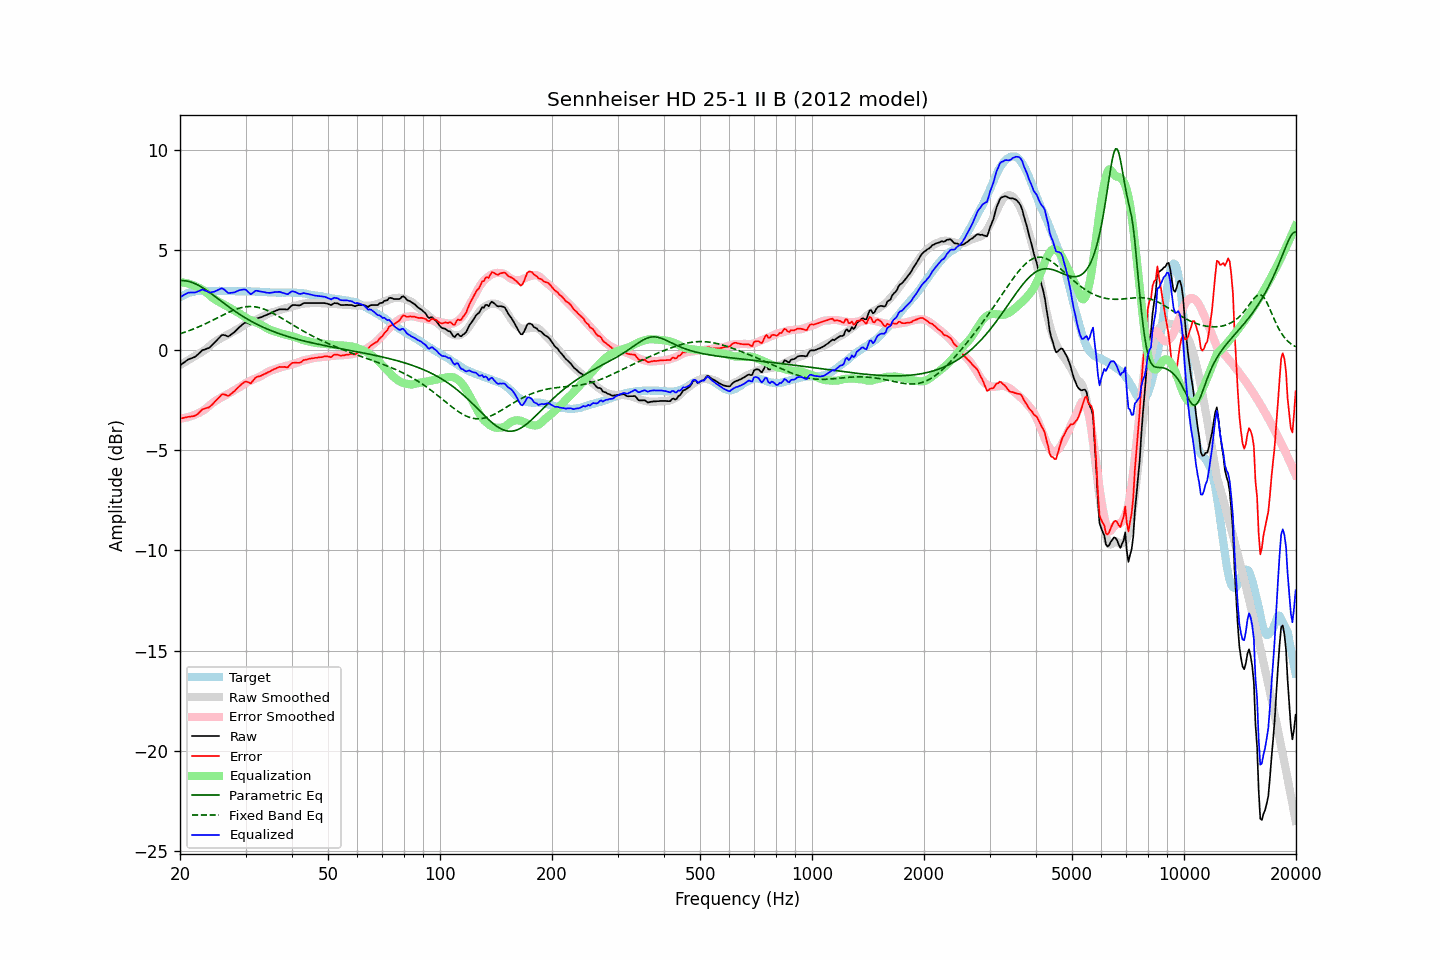

Values plotted in this chart, from the file beside it:
frequency, raw, error, smoothed, error_smoothed, equalization, parametric_eq, fixed_band_eq, equalized_raw, equalized_smoothed, target
20.00, -0.76, -3.40, -0.73, -3.41, 3.41, 3.48, 0.83, 2.65, 2.67, 2.65
20.20, -0.70, -3.39, -0.69, -3.40, 3.40, 3.49, 0.85, 2.70, 2.71, 2.70
20.40, -0.64, -3.38, -0.64, -3.39, 3.39, 3.48, 0.88, 2.75, 2.75, 2.75
20.61, -0.58, -3.35, -0.59, -3.37, 3.37, 3.48, 0.91, 2.79, 2.78, 2.77
20.81, -0.52, -3.34, -0.54, -3.36, 3.36, 3.47, 0.93, 2.84, 2.81, 2.83
21.02, -0.46, -3.32, -0.50, -3.34, 3.34, 3.45, 0.96, 2.88, 2.84, 2.87
21.23, -0.43, -3.31, -0.45, -3.31, 3.31, 3.43, 0.99, 2.88, 2.87, 2.89
21.44, -0.40, -3.30, -0.40, -3.29, 3.29, 3.40, 1.02, 2.89, 2.89, 2.91
21.66, -0.37, -3.29, -0.35, -3.26, 3.26, 3.38, 1.05, 2.89, 2.91, 2.93
21.87, -0.34, -3.27, -0.30, -3.23, 3.23, 3.34, 1.09, 2.89, 2.93, 2.94
22.09, -0.29, -3.24, -0.25, -3.19, 3.19, 3.31, 1.12, 2.90, 2.94, 2.96
22.31, -0.22, -3.18, -0.20, -3.16, 3.16, 3.27, 1.15, 2.94, 2.96, 2.97
22.54, -0.14, -3.11, -0.15, -3.12, 3.12, 3.23, 1.19, 2.98, 2.96, 2.97
22.76, -0.07, -3.03, -0.11, -3.07, 3.07, 3.18, 1.22, 3.01, 2.97, 2.97
22.99, 0.01, -2.94, -0.06, -3.03, 3.03, 3.13, 1.26, 3.04, 2.97, 2.96
23.22, 0.03, -2.92, -0.01, -2.98, 2.98, 3.08, 1.30, 3.01, 2.97, 2.96
23.45, 0.06, -2.89, 0.05, -2.92, 2.92, 3.03, 1.33, 2.98, 2.97, 2.96
23.69, 0.09, -2.87, 0.12, -2.85, 2.85, 2.97, 1.37, 2.94, 2.97, 2.97
23.92, 0.11, -2.85, 0.19, -2.78, 2.78, 2.92, 1.41, 2.89, 2.97, 2.97
24.16, 0.18, -2.78, 0.26, -2.71, 2.71, 2.86, 1.45, 2.89, 2.97, 2.97
24.40, 0.26, -2.71, 0.32, -2.64, 2.64, 2.80, 1.49, 2.91, 2.97, 2.98
24.65, 0.34, -2.62, 0.38, -2.58, 2.58, 2.74, 1.53, 2.92, 2.97, 2.97
24.89, 0.42, -2.54, 0.44, -2.53, 2.53, 2.68, 1.57, 2.95, 2.97, 2.97
25.14, 0.51, -2.45, 0.49, -2.48, 2.48, 2.62, 1.61, 2.99, 2.97, 2.97
25.39, 0.59, -2.38, 0.54, -2.43, 2.43, 2.56, 1.65, 3.03, 2.97, 2.98
25.65, 0.68, -2.29, 0.58, -2.39, 2.39, 2.50, 1.69, 3.07, 2.97, 2.98
25.91, 0.76, -2.21, 0.63, -2.34, 2.34, 2.43, 1.73, 3.10, 2.97, 2.97
26.16, 0.77, -2.19, 0.67, -2.30, 2.30, 2.37, 1.78, 3.07, 2.97, 2.97
26.43, 0.75, -2.21, 0.71, -2.25, 2.25, 2.31, 1.81, 3.00, 2.97, 2.97
26.69, 0.72, -2.24, 0.76, -2.21, 2.21, 2.25, 1.85, 2.93, 2.96, 2.97
26.96, 0.69, -2.27, 0.79, -2.17, 2.17, 2.19, 1.89, 2.86, 2.96, 2.97
27.23, 0.74, -2.22, 0.84, -2.12, 2.12, 2.14, 1.93, 2.86, 2.96, 2.97
27.50, 0.80, -2.16, 0.89, -2.07, 2.07, 2.08, 1.96, 2.88, 2.96, 2.97
27.77, 0.86, -2.09, 0.93, -2.02, 2.02, 2.02, 2.00, 2.89, 2.96, 2.96
28.05, 0.92, -2.03, 0.98, -1.98, 1.98, 1.97, 2.03, 2.90, 2.96, 2.96
28.33, 1.00, -1.94, 1.02, -1.93, 1.93, 1.91, 2.06, 2.94, 2.95, 2.95
28.62, 1.08, -1.87, 1.06, -1.89, 1.89, 1.86, 2.08, 2.97, 2.95, 2.95
28.90, 1.16, -1.79, 1.11, -1.85, 1.85, 1.80, 2.11, 3.01, 2.95, 2.96
29.19, 1.23, -1.71, 1.16, -1.79, 1.79, 1.75, 2.13, 3.02, 2.95, 2.95
29.48, 1.30, -1.65, 1.22, -1.73, 1.73, 1.70, 2.15, 3.03, 2.95, 2.96
29.78, 1.36, -1.58, 1.27, -1.68, 1.68, 1.65, 2.16, 3.04, 2.95, 2.95
30.08, 1.40, -1.55, 1.32, -1.63, 1.63, 1.60, 2.18, 3.03, 2.95, 2.96
30.38, 1.36, -1.58, 1.36, -1.58, 1.58, 1.56, 2.18, 2.95, 2.94, 2.95
30.68, 1.33, -1.61, 1.40, -1.54, 1.54, 1.51, 2.19, 2.88, 2.94, 2.95
30.99, 1.29, -1.65, 1.43, -1.51, 1.51, 1.47, 2.19, 2.80, 2.94, 2.95
31.30, 1.38, -1.56, 1.47, -1.47, 1.47, 1.42, 2.19, 2.85, 2.94, 2.94
31.61, 1.47, -1.46, 1.50, -1.44, 1.44, 1.38, 2.18, 2.91, 2.94, 2.94
31.93, 1.57, -1.37, 1.53, -1.41, 1.41, 1.34, 2.17, 2.98, 2.93, 2.94
32.24, 1.60, -1.32, 1.56, -1.37, 1.37, 1.30, 2.16, 2.97, 2.93, 2.93
32.57, 1.62, -1.30, 1.59, -1.34, 1.34, 1.26, 2.14, 2.96, 2.92, 2.93
32.89, 1.64, -1.28, 1.62, -1.30, 1.30, 1.22, 2.12, 2.94, 2.92, 2.93
33.22, 1.67, -1.24, 1.66, -1.25, 1.25, 1.18, 2.09, 2.93, 2.92, 2.92
33.55, 1.71, -1.20, 1.71, -1.21, 1.21, 1.14, 2.07, 2.92, 2.91, 2.92
33.89, 1.74, -1.16, 1.75, -1.15, 1.15, 1.11, 2.04, 2.90, 2.91, 2.91
34.23, 1.77, -1.13, 1.80, -1.11, 1.11, 1.07, 2.00, 2.88, 2.90, 2.91
34.57, 1.81, -1.08, 1.84, -1.06, 1.06, 1.04, 1.97, 2.87, 2.90, 2.90
34.92, 1.84, -1.05, 1.87, -1.03, 1.03, 1.01, 1.93, 2.87, 2.89, 2.90
35.27, 1.88, -1.00, 1.89, -1.00, 1.00, 0.97, 1.89, 2.88, 2.89, 2.89
35.62, 1.92, -0.96, 1.91, -0.98, 0.98, 0.94, 1.85, 2.90, 2.89, 2.89
35.97, 1.96, -0.92, 1.93, -0.95, 0.95, 0.91, 1.80, 2.91, 2.89, 2.89
... 635 more rows
